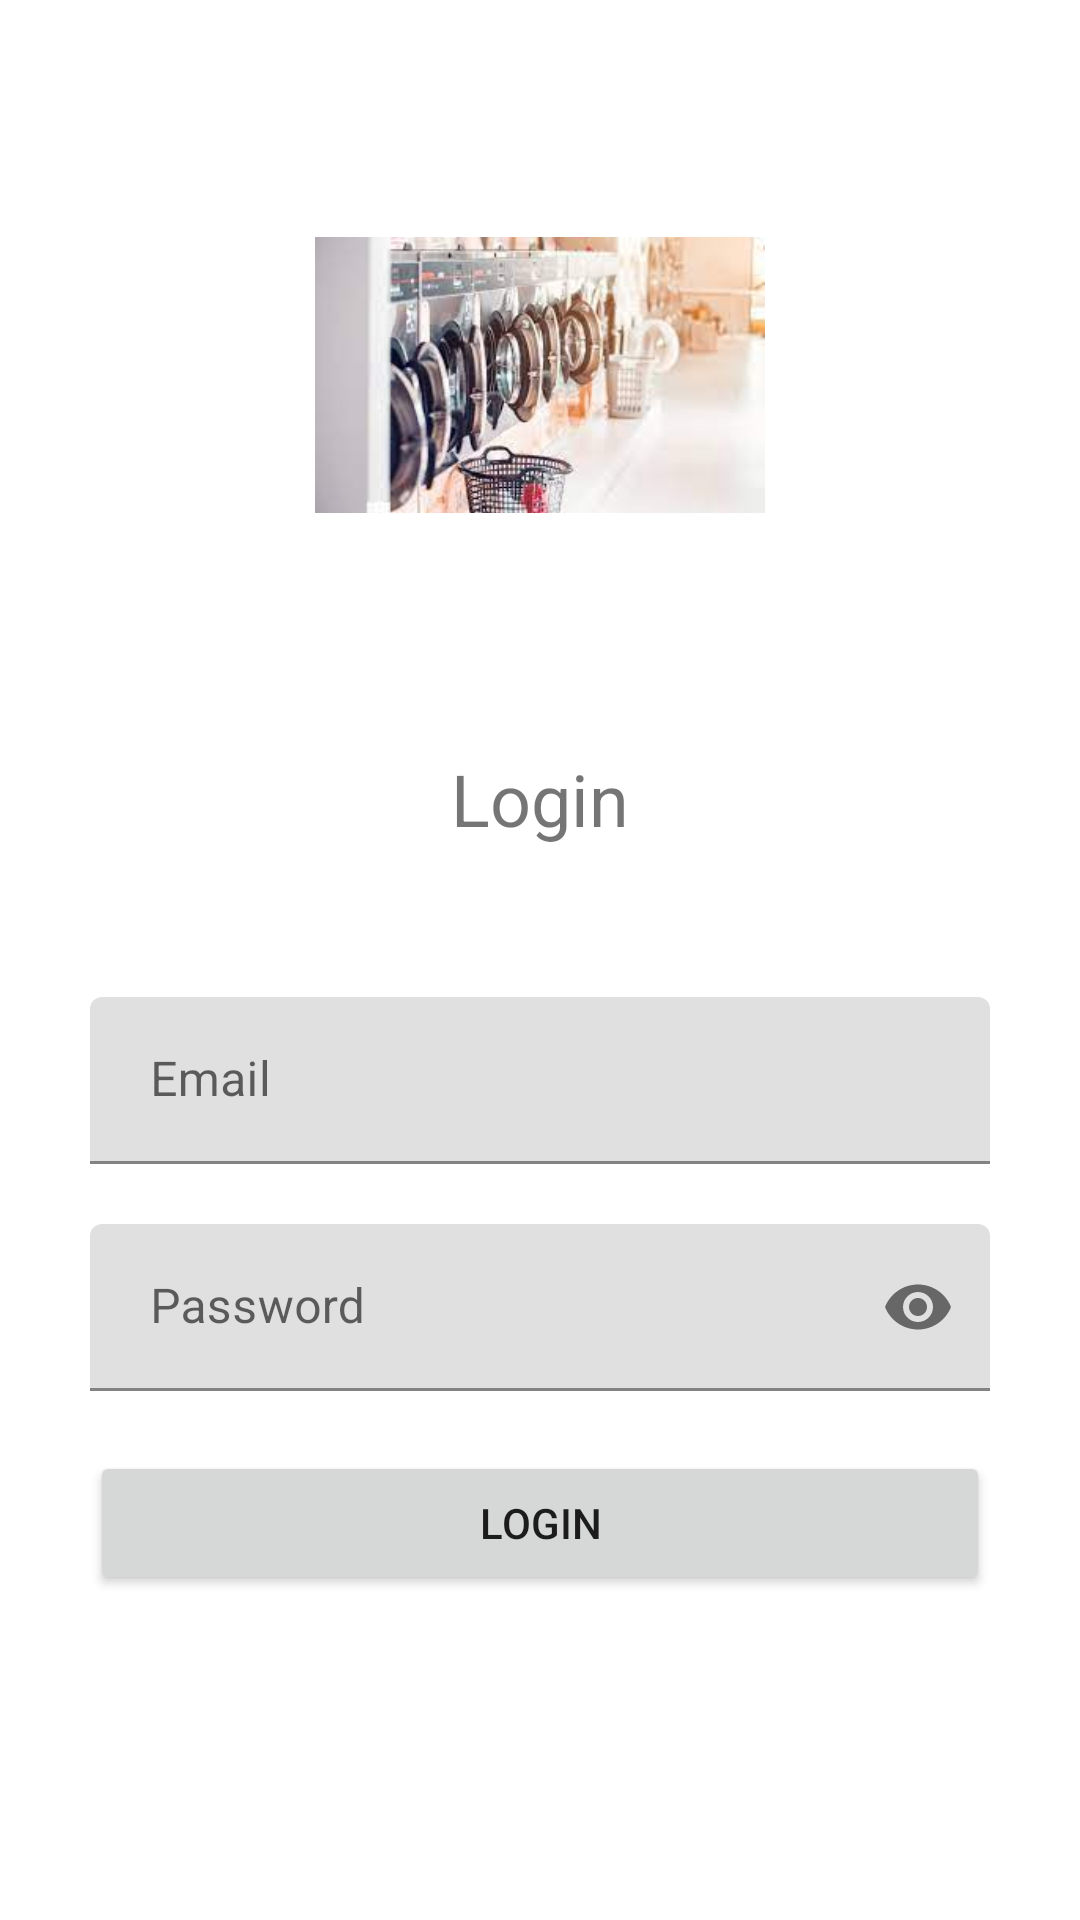

This screen was rendered from an Android layout file. Write that file and the resources it references.
<!-- AndroidManifest.xml: application theme Theme.Laundrylagi -->
<!-- res/layout/activity_login.xml -->
<?xml version="1.0" encoding="utf-8"?>
<RelativeLayout xmlns:android="http://schemas.android.com/apk/res/android"
    android:layout_width="match_parent"
    android:layout_height="match_parent"
    xmlns:app="http://schemas.android.com/apk/res-auto">

    <ImageView
        android:id="@+id/logo"
        android:layout_width="150dp"
        android:layout_height="150dp"
        android:layout_centerHorizontal="true"
        android:layout_marginTop="50dp"
        android:src="@drawable/bg2" />

    <TextView
        android:id="@+id/login_text"
        android:layout_width="wrap_content"
        android:layout_height="wrap_content"
        android:text="Login"
        android:textSize="24sp"
        android:layout_centerHorizontal="true"
        android:layout_below="@id/logo"
        android:layout_marginTop="50dp"/>

    <LinearLayout
        android:layout_width="match_parent"
        android:layout_height="wrap_content"
        android:layout_below="@id/login_text"
        android:layout_marginTop="50dp"
        android:orientation="vertical"
        android:layout_marginStart="30dp"
        android:layout_marginEnd="30dp">

        <com.google.android.material.textfield.TextInputLayout
            android:layout_width="match_parent"
            android:layout_height="wrap_content">

        <EditText
            android:id="@+id/txt_email"
            android:layout_width="match_parent"
            android:layout_height="wrap_content"
            android:hint="Email"
            android:inputType="textEmailAddress"
            android:paddingStart="20dp"
            android:paddingEnd="20dp"
            android:layout_marginBottom="20dp"
            android:maxLines="1"/>
    </com.google.android.material.textfield.TextInputLayout>


        <com.google.android.material.textfield.TextInputLayout
            android:layout_width="match_parent"
            android:layout_height="wrap_content"
            app:passwordToggleEnabled="true">
        <EditText
            android:id="@+id/txt_password"
            android:layout_width="match_parent"
            android:layout_height="wrap_content"
            android:background="@null"
            android:hint="Password"
            android:inputType="textPassword"
            android:paddingStart="20dp"
            android:paddingEnd="20dp"
            android:layout_marginBottom="20dp"
            android:maxLines="1"/>
        </com.google.android.material.textfield.TextInputLayout>

        <Button
            android:id="@+id/btn_login"
            android:layout_width="match_parent"
            android:layout_height="wrap_content"
            android:text="Login"/>

    </LinearLayout>

    <ProgressBar
        android:visibility="gone"
        android:id="@+id/progres_bar"
        android:layout_centerInParent="true"
        android:layout_width="50dp"
        android:layout_height="50dp"/>

</RelativeLayout>
<!-- resources referenced by this layout -->
<resources>
  <!-- drawable bg2: jpg bitmap (drawable-v24, 8420 bytes) -->
  <style name="Theme.Laundrylagi" parent="Theme.MaterialComponents.DayNight.DarkActionBar">
          
          <item name="colorPrimary">@color/purple_500</item>
          <item name="colorPrimaryVariant">@color/purple_700</item>
          <item name="colorOnPrimary">@color/white</item>
          
          <item name="colorSecondary">@color/teal_200</item>
          <item name="colorSecondaryVariant">@color/teal_700</item>
          <item name="colorOnSecondary">@color/black</item>
          
          <item name="android:statusBarColor">?attr/colorPrimaryVariant</item>
          
      </style>
  <!-- not gathered from this repository: default colours our renderer supplied (Android Studio template values) -->
  <color name="purple_500">#FF6200EE</color>
  <color name="purple_700">#FF3700B3</color>
  <color name="teal_200">#FF03DAC5</color>
  <color name="teal_700">#FF018786</color>
  <color name="black">#FF000000</color>
  <color name="white">#FFFFFFFF</color>
</resources>
